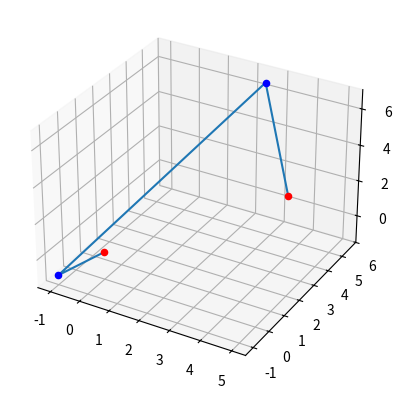

Reproduce this figure in Python.
import matplotlib.pyplot as plt
from mpl_toolkits.mplot3d import Axes3D
import numpy as np
import math

fig = plt.figure()
ax = plt.axes(projection='3d')

""""
#Givens
#point(x, y, z) theta_x, theta_y
x-axis ----------
z-axis ||||||||||
y-axis 

#z0 is the height of the xy plane
#z1 is the height of the point from the xy plane

"""

def triangle_inequality(a, b, c):
    if(a == max(a, b, c)):
        if a > b+c:
            return -1
        else:
            return 1
    elif(b == max(a, b, c)):
        if b > a+c:
            return -1
        else:
            return 1
    elif(c == max(a, b, c)):
        if c > a+b:
            return -1
        else:
            return 1


def sine_law(theta_b, a, b):
    #b is opposite of theta_b
    #a is opposite of theta_a
    #c is opposite of theta_c

    theta_a1 = np.arcsin(a*math.sin(theta_b)/b)
    theta_c1 = math.pi-theta_a1-theta_b
    c1 = math.sin(theta_c1)*a/math.sin(theta_a1)

    return theta_a1, theta_c1, c1

    """theta_a2 = math.pi-np.arcsin(a*math.sin(b)/b) #TO DO since SSA does not define an unique triangle
    theta_c2 = math.pi-theta_a2-theta_b
    c2 = math.sin(theta_c2)*a/math.sin(a)

    if triangle_inequality(a, b, c2) == 1 and :"""


def cosine_law_angle(a, b, c):
    #print(a, b, c)
    try:
        num = (a**2+b**2-c**2)/(2*a*b)
    except:
        return 0
    #print("num", num)

    return np.arccos(num)


def length(x1, y1, z1, x2, y2, z2):
    return math.sqrt((x1-x2)**2+(y1-y2)**2+(z1-z2)**2)


x = 5
y = 2
z = 4
theta_x = math.pi/4
theta_y = math.pi/6

arm_lengths = [5, 5, -1, 5, -1] #starting from target, -1 means to be defined
angles = [-1, -1, -1, -1, -1, -1, -1] 
#7th: angle rotation of point 2 (0 indexed)

if length(x, y, z, 0, 0, 0) > arm_lengths[0]+arm_lengths[1]+arm_lengths[3]:
    print("NOT POSSIBLE")
    quit()

x_val = [-1, -1, -1, -1] #starting from target point to origin
y_val = [-1, -1, -1, -1]
z_val = [-1, -1, -1, -1]

x_val[0] = x
y_val[0] = y
z_val[0] = z

z_val[1] = math.sin(theta_y)*arm_lengths[1]
y_val[1] = math.cos(theta_x)*arm_lengths[1]
x_val[1] = x-math.sqrt(arm_lengths[1]**2-y_val[1]**2-z_val[1]**2)
z_val[1] += z
y_val[1] += y

x_val[-1] = 0
y_val[-1] = 0
z_val[-1] = 0

#Everything is true up to this point
for i in range(1, len(x_val)-1):
    print(x_val[i], y_val[i], z_val[i])
    ax.scatter(x_val[i], y_val[i], z_val[i], c='blue')
ax.scatter(x_val[0], y_val[0], z_val[0], c='red')
ax.scatter(x_val[-1], y_val[-1], z_val[-1], c='red')

print("LENGTH", length(x_val[1], y_val[1], z_val[1], 0, 0, 0))

arm_lengths[4] = length(0, 0, 0, x_val[1], y_val[1], z_val[1])

print("ANGLE", np.arctan(z_val[1]/y_val[1]), math.pi/6)

ax.plot(x_val, y_val, z_val)

plt.show()


"""
TO DO:
Works kind of
Lengths of arm segments are off from given

"""
